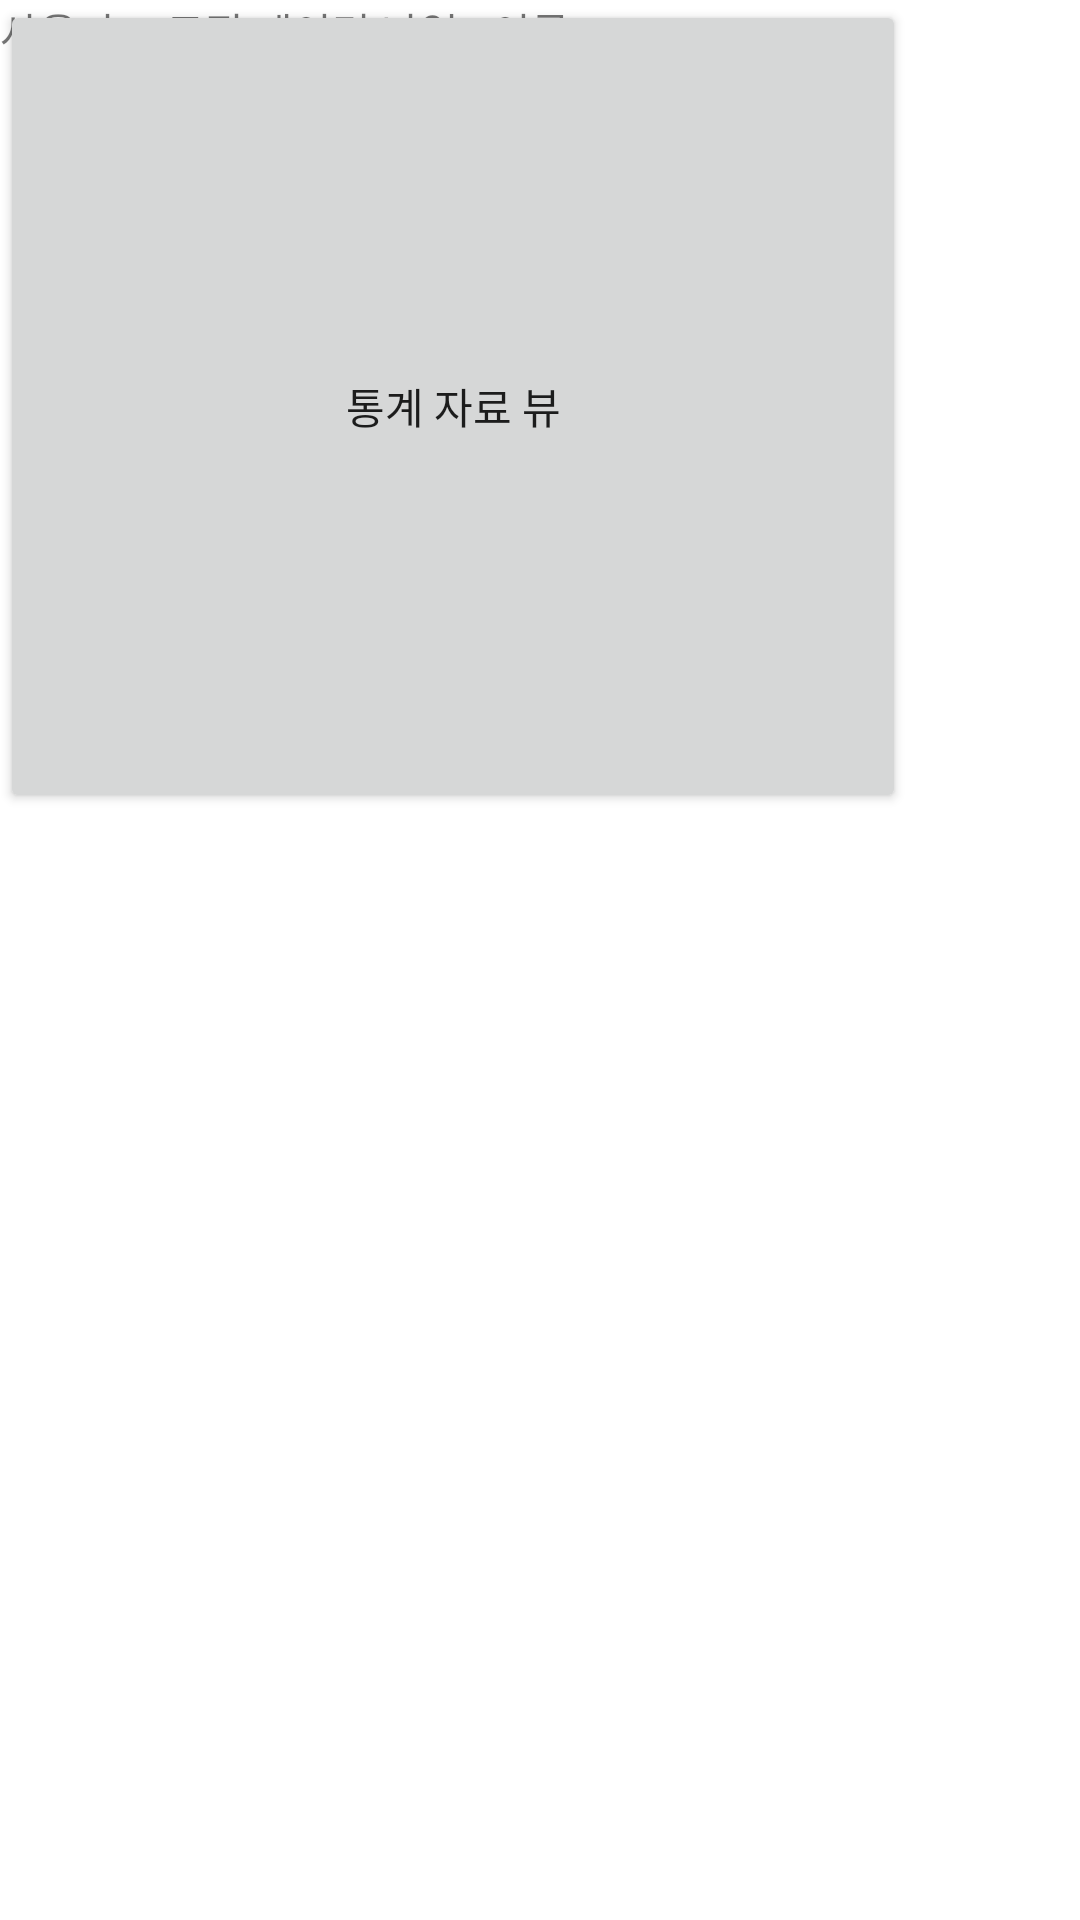

Here is an Android app screen rendered from its layout file. Give the layout XML and the strings, colors and styles it references.
<!-- AndroidManifest.xml: application theme Theme.Health_Care_app -->
<!-- res/layout/activity_myprofile.xml -->
<?xml version="1.0" encoding="utf-8"?>
<androidx.constraintlayout.widget.ConstraintLayout xmlns:android="http://schemas.android.com/apk/res/android"
    xmlns:app="http://schemas.android.com/apk/res-auto"
    xmlns:tools="http://schemas.android.com/tools"
    android:layout_width="match_parent"
    android:layout_height="match_parent"
    tools:context=".MainActivity">

    <TextView
        android:id="@+id/profile_name"
        android:layout_width="60dp"
        android:layout_height="wrap_content"
        android:text="이름"
        app:layout_constraintEnd_toEndOf="parent"
        app:layout_constraintHorizontal_bias="0.547"
        app:layout_constraintStart_toStartOf="parent"
        tools:layout_editor_absoluteY="53dp" />

    <TextView
        android:id="@+id/profile_sum_volume"
        android:layout_width="60dp"
        android:layout_height="wrap_content"
        android:text="총 운동량"
        app:layout_constraintBottom_toBottomOf="parent"
        app:layout_constraintEnd_toEndOf="parent"
        app:layout_constraintHorizontal_bias="0.192"
        app:layout_constraintStart_toEndOf="@+id/imageView"
        app:layout_constraintTop_toBottomOf="@+id/profile_name"
        app:layout_constraintVertical_bias="0.038" />

    <TextView
        android:id="@+id/profile_count_day"
        android:layout_width="60dp"
        android:layout_height="wrap_content"
        android:text="총 운동일"
        app:layout_constraintBottom_toBottomOf="parent"
        app:layout_constraintEnd_toEndOf="parent"
        app:layout_constraintHorizontal_bias="0.192"
        app:layout_constraintStart_toEndOf="@+id/imageView"
        app:layout_constraintTop_toBottomOf="@+id/profile_sum_volume"
        app:layout_constraintVertical_bias="0.04" />

    <ImageView
        android:id="@+id/imageView"
        android:layout_width="wrap_content"
        android:layout_height="wrap_content"
        tools:layout_editor_absoluteX="26dp"
        tools:layout_editor_absoluteY="53dp"
        tools:srcCompat="@tools:sample/avatars" />

    <Button
        android:id="@+id/button2"
        android:layout_width="302dp"
        android:layout_height="271dp"
        android:text="통계 자료 뷰"
        tools:layout_editor_absoluteX="44dp"
        tools:layout_editor_absoluteY="280dp" />

    <TextView
        android:id="@+id/trash"
        android:layout_width="wrap_content"
        android:layout_height="wrap_content"
        android:text="사용자 프로필 데이터 나열"
        tools:layout_editor_absoluteX="208dp"
        tools:layout_editor_absoluteY="16dp" />

</androidx.constraintlayout.widget.ConstraintLayout>
<!-- resources referenced by this layout -->
<resources>
  <style name="Theme.Health_Care_app" parent="Theme.MaterialComponents.DayNight.DarkActionBar">
          
          <item name="colorPrimary">@color/purple_500</item>
          <item name="colorPrimaryVariant">@color/purple_700</item>
          <item name="colorOnPrimary">@color/white</item>
          
          <item name="colorSecondary">@color/teal_200</item>
          <item name="colorSecondaryVariant">@color/teal_700</item>
          <item name="colorOnSecondary">@color/black</item>
          
          <item name="android:statusBarColor" tools:targetApi="l">?attr/colorPrimaryVariant</item>
          
      </style>
  <!-- not gathered from this repository: default colours our renderer supplied (Android Studio template values) -->
  <color name="purple_500">#FF6200EE</color>
  <color name="purple_700">#FF3700B3</color>
  <color name="teal_200">#FF03DAC5</color>
  <color name="teal_700">#FF018786</color>
  <color name="black">#FF000000</color>
  <color name="white">#FFFFFFFF</color>
</resources>
